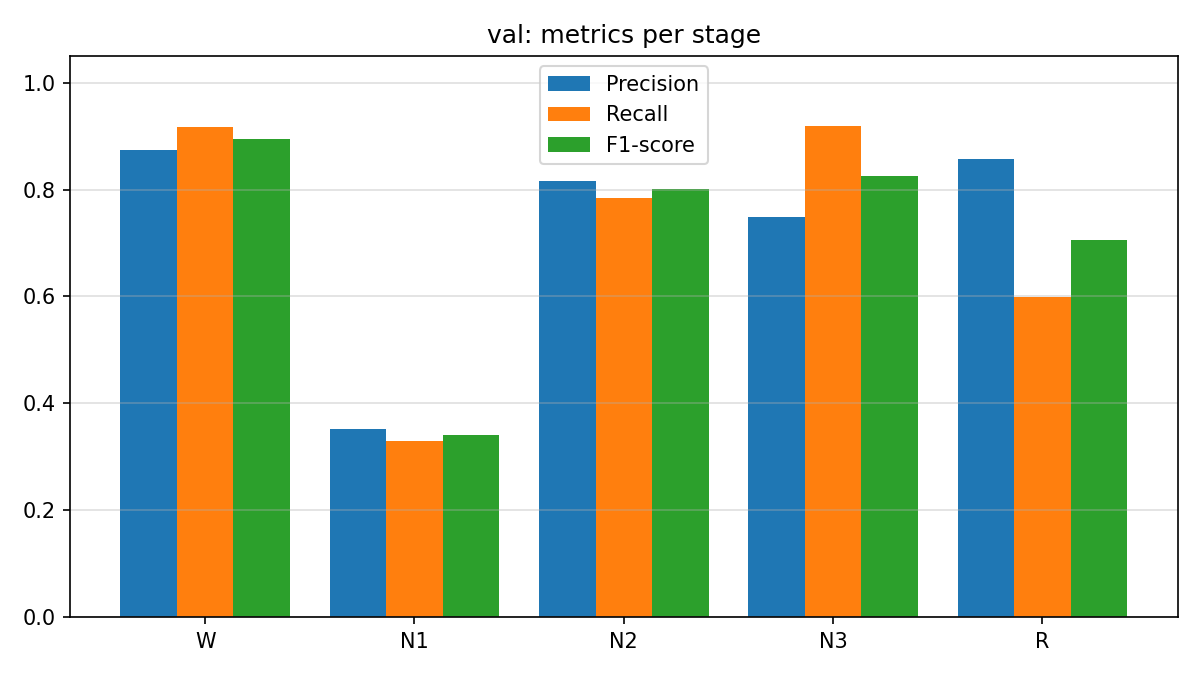

The file beside this chart, header and first rows:
stage, precision, recall, f1_score, support
W, 0.8742, 0.9175, 0.8953, 424
N1, 0.3521, 0.3289, 0.3401, 76
N2, 0.8163, 0.7847, 0.8002, 1031
N3, 0.7485, 0.9188, 0.825, 813
R, 0.8579, 0.5993, 0.7056, 534
